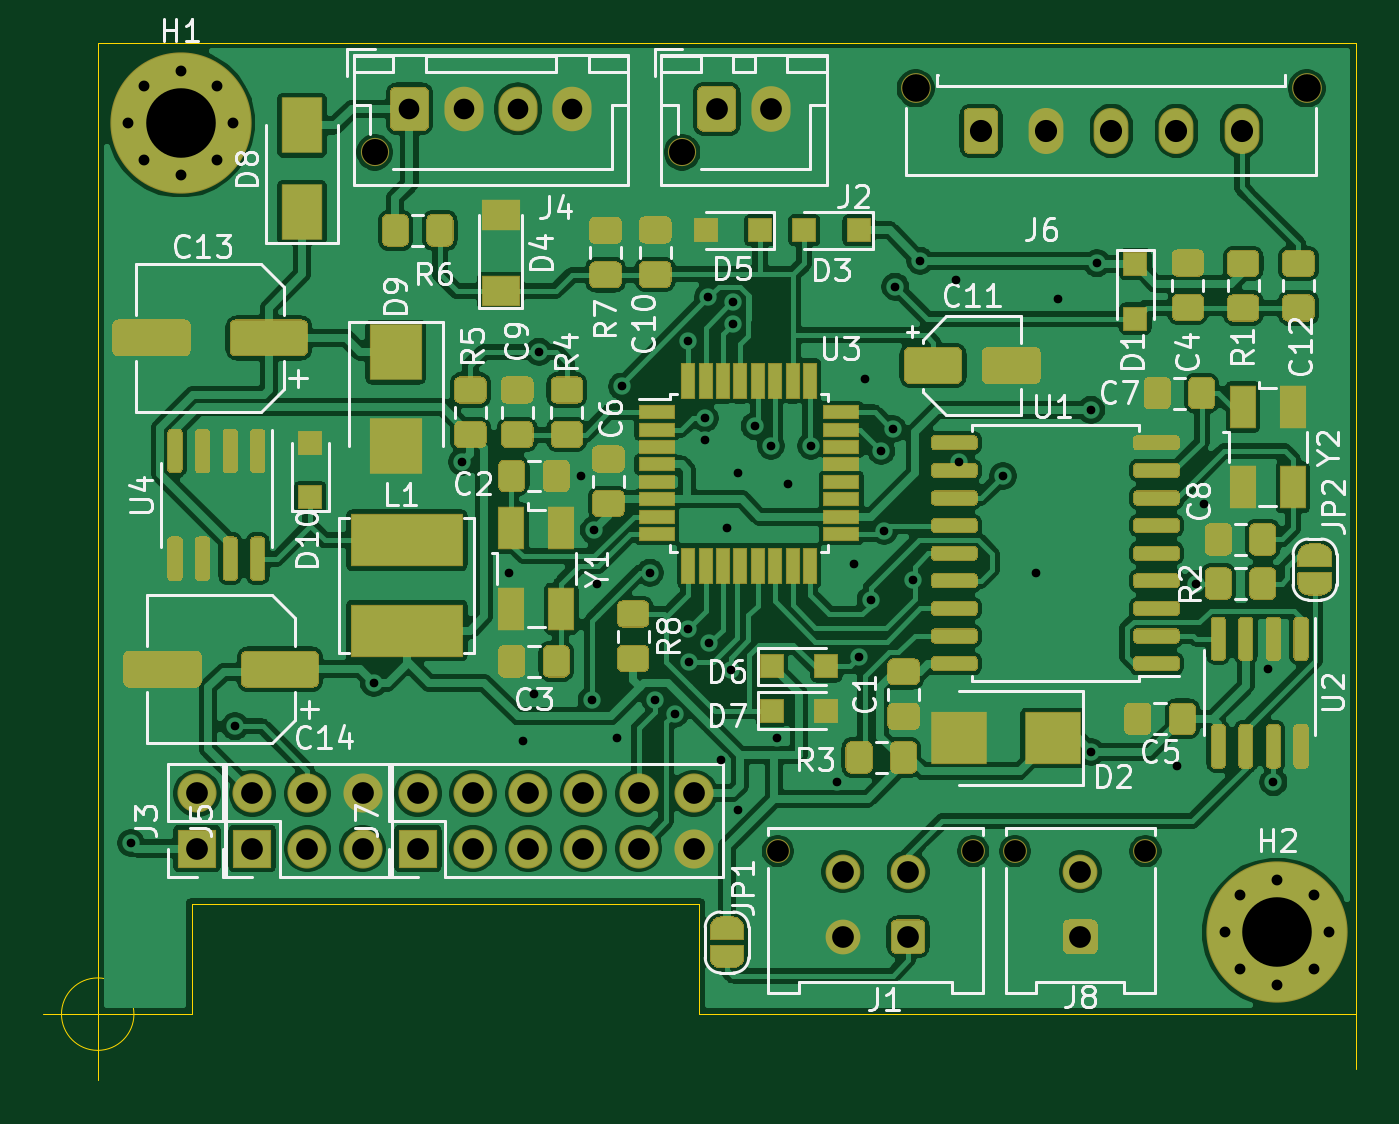
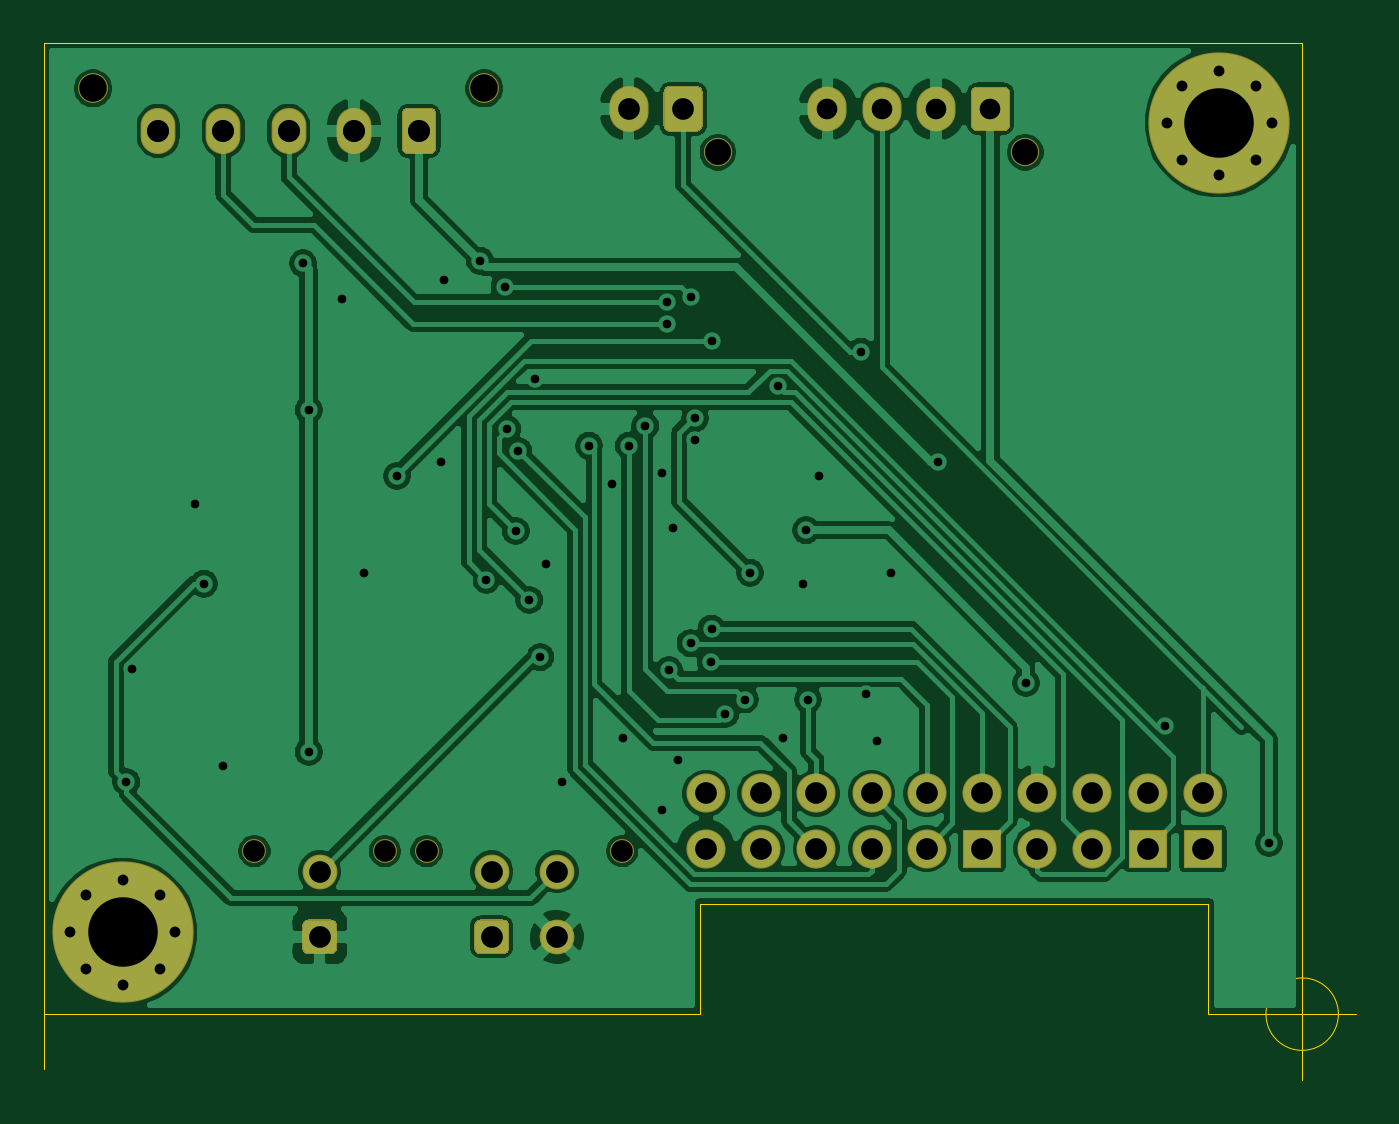
Circuit board: 10 layer files. Board 60.4 x 47.8 mm.
- bottom_copper: CAN_Display-B_Cu.gbr (130380 bytes)
- bottom_mask: CAN_Display-B_Mask.gbr (4198 bytes)
- paste: CAN_Display-B_Paste.gbr (474 bytes)
- bottom_silk: CAN_Display-B_SilkS.gbr (475 bytes)
- outline: CAN_Display-Edge_Cuts.gbr (1098 bytes)
- top_copper: CAN_Display-F_Cu.gbr (307387 bytes)
- top_mask: CAN_Display-F_Mask.gbr (43015 bytes)
- paste: CAN_Display-F_Paste.gbr (29702 bytes)
- top_silk: CAN_Display-F_SilkS.gbr (48156 bytes)
- drill: CAN_Display.drl (2302 bytes)

=== bottom_copper: CAN_Display-B_Cu.gbr (130380 bytes, source omitted) ===
=== bottom_mask: CAN_Display-B_Mask.gbr ===
%TF.GenerationSoftware,KiCad,Pcbnew,(5.1.6-0-10_14)*%
%TF.CreationDate,2021-05-10T19:53:14+02:00*%
%TF.ProjectId,CAN_Display,43414e5f-4469-4737-906c-61792e6b6963,rev?*%
%TF.SameCoordinates,Original*%
%TF.FileFunction,Soldermask,Bot*%
%TF.FilePolarity,Negative*%
%FSLAX46Y46*%
G04 Gerber Fmt 4.6, Leading zero omitted, Abs format (unit mm)*
G04 Created by KiCad (PCBNEW (5.1.6-0-10_14)) date 2021-05-10 19:53:14*
%MOMM*%
%LPD*%
G01*
G04 APERTURE LIST*
%ADD10O,1.800000X1.800000*%
%ADD11R,1.800000X1.800000*%
%ADD12C,1.300000*%
%ADD13O,1.800000X2.100000*%
%ADD14O,1.800000X2.050000*%
%ADD15O,1.600000X2.120000*%
%ADD16C,1.370000*%
%ADD17C,1.600000*%
%ADD18C,1.100000*%
%ADD19C,0.900000*%
%ADD20C,6.500000*%
G04 APERTURE END LIST*
D10*
%TO.C,J5*%
X139192000Y-111760000D03*
X139192000Y-114300000D03*
X136652000Y-111760000D03*
X136652000Y-114300000D03*
X134112000Y-111760000D03*
D11*
X134112000Y-114300000D03*
%TD*%
D12*
%TO.C,J2*%
X153888000Y-82264000D03*
D13*
X157988000Y-80264000D03*
G36*
G01*
X154588000Y-81049294D02*
X154588000Y-79478706D01*
G75*
G02*
X154852706Y-79214000I264706J0D01*
G01*
X156123294Y-79214000D01*
G75*
G02*
X156388000Y-79478706I0J-264706D01*
G01*
X156388000Y-81049294D01*
G75*
G02*
X156123294Y-81314000I-264706J0D01*
G01*
X154852706Y-81314000D01*
G75*
G02*
X154588000Y-81049294I0J264706D01*
G01*
G37*
%TD*%
D12*
%TO.C,J4*%
X139744000Y-82264000D03*
D14*
X148844000Y-80264000D03*
X146344000Y-80264000D03*
X143844000Y-80264000D03*
G36*
G01*
X140444000Y-81024294D02*
X140444000Y-79503706D01*
G75*
G02*
X140708706Y-79239000I264706J0D01*
G01*
X141979294Y-79239000D01*
G75*
G02*
X142244000Y-79503706I0J-264706D01*
G01*
X142244000Y-81024294D01*
G75*
G02*
X141979294Y-81289000I-264706J0D01*
G01*
X140708706Y-81289000D01*
G75*
G02*
X140444000Y-81024294I0J264706D01*
G01*
G37*
%TD*%
D10*
%TO.C,J3*%
X131572000Y-111760000D03*
D11*
X131572000Y-114300000D03*
%TD*%
D15*
%TO.C,J6*%
X179640000Y-81280000D03*
X176640000Y-81280000D03*
X173640000Y-81280000D03*
X170640000Y-81280000D03*
G36*
G01*
X166840000Y-82073333D02*
X166840000Y-80486667D01*
G75*
G02*
X167106667Y-80220000I266667J0D01*
G01*
X168173333Y-80220000D01*
G75*
G02*
X168440000Y-80486667I0J-266667D01*
G01*
X168440000Y-82073333D01*
G75*
G02*
X168173333Y-82340000I-266667J0D01*
G01*
X167106667Y-82340000D01*
G75*
G02*
X166840000Y-82073333I0J266667D01*
G01*
G37*
D16*
X182640000Y-79320000D03*
X164640000Y-79320000D03*
%TD*%
D10*
%TO.C,J7*%
X154432000Y-111760000D03*
X154432000Y-114300000D03*
X151892000Y-111760000D03*
X151892000Y-114300000D03*
X149352000Y-111760000D03*
X149352000Y-114300000D03*
X146812000Y-111760000D03*
X146812000Y-114300000D03*
X144272000Y-111760000D03*
X144272000Y-114300000D03*
X141732000Y-111760000D03*
D11*
X141732000Y-114300000D03*
%TD*%
D17*
%TO.C,J8*%
X172212000Y-115364000D03*
G36*
G01*
X173012000Y-117830667D02*
X173012000Y-118897333D01*
G75*
G02*
X172745333Y-119164000I-266667J0D01*
G01*
X171678667Y-119164000D01*
G75*
G02*
X171412000Y-118897333I0J266667D01*
G01*
X171412000Y-117830667D01*
G75*
G02*
X171678667Y-117564000I266667J0D01*
G01*
X172745333Y-117564000D01*
G75*
G02*
X173012000Y-117830667I0J-266667D01*
G01*
G37*
D18*
X169212000Y-114424000D03*
X175212000Y-114424000D03*
%TD*%
D19*
%TO.C,H2*%
X182972112Y-116459000D03*
X181275056Y-115756056D03*
X179578000Y-116459000D03*
X178875056Y-118156056D03*
X179578000Y-119853112D03*
X181275056Y-120556056D03*
X182972112Y-119853112D03*
X183675056Y-118156056D03*
D20*
X181275056Y-118156056D03*
%TD*%
D19*
%TO.C,H1*%
X132507056Y-79201944D03*
X130810000Y-78499000D03*
X129112944Y-79201944D03*
X128410000Y-80899000D03*
X129112944Y-82596056D03*
X130810000Y-83299000D03*
X132507056Y-82596056D03*
X133210000Y-80899000D03*
D20*
X130810000Y-80899000D03*
%TD*%
D17*
%TO.C,J1*%
X161290000Y-115364000D03*
X164290000Y-115364000D03*
X161290000Y-118364000D03*
G36*
G01*
X165090000Y-117830667D02*
X165090000Y-118897333D01*
G75*
G02*
X164823333Y-119164000I-266667J0D01*
G01*
X163756667Y-119164000D01*
G75*
G02*
X163490000Y-118897333I0J266667D01*
G01*
X163490000Y-117830667D01*
G75*
G02*
X163756667Y-117564000I266667J0D01*
G01*
X164823333Y-117564000D01*
G75*
G02*
X165090000Y-117830667I0J-266667D01*
G01*
G37*
D18*
X158290000Y-114424000D03*
X167290000Y-114424000D03*
%TD*%
M02*

=== paste: CAN_Display-B_Paste.gbr ===
%TF.GenerationSoftware,KiCad,Pcbnew,(5.1.6-0-10_14)*%
%TF.CreationDate,2021-05-10T19:53:14+02:00*%
%TF.ProjectId,CAN_Display,43414e5f-4469-4737-906c-61792e6b6963,rev?*%
%TF.SameCoordinates,Original*%
%TF.FileFunction,Paste,Bot*%
%TF.FilePolarity,Positive*%
%FSLAX46Y46*%
G04 Gerber Fmt 4.6, Leading zero omitted, Abs format (unit mm)*
G04 Created by KiCad (PCBNEW (5.1.6-0-10_14)) date 2021-05-10 19:53:14*
%MOMM*%
%LPD*%
G01*
G04 APERTURE LIST*
G04 APERTURE END LIST*
M02*

=== bottom_silk: CAN_Display-B_SilkS.gbr ===
%TF.GenerationSoftware,KiCad,Pcbnew,(5.1.6-0-10_14)*%
%TF.CreationDate,2021-05-10T19:53:14+02:00*%
%TF.ProjectId,CAN_Display,43414e5f-4469-4737-906c-61792e6b6963,rev?*%
%TF.SameCoordinates,Original*%
%TF.FileFunction,Legend,Bot*%
%TF.FilePolarity,Positive*%
%FSLAX46Y46*%
G04 Gerber Fmt 4.6, Leading zero omitted, Abs format (unit mm)*
G04 Created by KiCad (PCBNEW (5.1.6-0-10_14)) date 2021-05-10 19:53:14*
%MOMM*%
%LPD*%
G01*
G04 APERTURE LIST*
G04 APERTURE END LIST*
M02*

=== outline: CAN_Display-Edge_Cuts.gbr ===
%TF.GenerationSoftware,KiCad,Pcbnew,(5.1.6-0-10_14)*%
%TF.CreationDate,2021-05-10T19:53:14+02:00*%
%TF.ProjectId,CAN_Display,43414e5f-4469-4737-906c-61792e6b6963,rev?*%
%TF.SameCoordinates,Original*%
%TF.FileFunction,Profile,NP*%
%FSLAX46Y46*%
G04 Gerber Fmt 4.6, Leading zero omitted, Abs format (unit mm)*
G04 Created by KiCad (PCBNEW (5.1.6-0-10_14)) date 2021-05-10 19:53:14*
%MOMM*%
%LPD*%
G01*
G04 APERTURE LIST*
%TA.AperFunction,Profile*%
%ADD10C,0.050000*%
%TD*%
G04 APERTURE END LIST*
D10*
X131318000Y-116840000D02*
X154686000Y-116840000D01*
X128666666Y-121920000D02*
G75*
G03*
X128666666Y-121920000I-1666666J0D01*
G01*
X124500000Y-121920000D02*
X129500000Y-121920000D01*
X127000000Y-119420000D02*
X127000000Y-124420000D01*
X154686000Y-121920000D02*
X184912000Y-121920000D01*
X154686000Y-116840000D02*
X154686000Y-121920000D01*
X131318000Y-121920000D02*
X131318000Y-116840000D01*
X127000000Y-121920000D02*
X131318000Y-121920000D01*
X184912000Y-77216000D02*
X127000000Y-77216000D01*
X184912000Y-124460000D02*
X184912000Y-77216000D01*
X127000000Y-77216000D02*
X127000000Y-124968000D01*
M02*

=== top_copper: CAN_Display-F_Cu.gbr (307387 bytes, source omitted) ===
=== top_mask: CAN_Display-F_Mask.gbr (43015 bytes, source omitted) ===
=== paste: CAN_Display-F_Paste.gbr (29702 bytes, source omitted) ===
=== top_silk: CAN_Display-F_SilkS.gbr (48156 bytes, source omitted) ===
=== drill: CAN_Display.drl ===
M48
; DRILL file {KiCad (5.1.6-0-10_14)} date Monday, May 10, 2021 at 07:53:18 PM
; FORMAT={3:3/ absolute / metric / suppress leading zeros}
; #@! TF.CreationDate,2021-05-10T19:53:18+02:00
; #@! TF.GenerationSoftware,Kicad,Pcbnew,(5.1.6-0-10_14)
FMAT,2
METRIC,TZ
T1C0.400
T2C0.500
T3C0.950
T4C1.000
T5C1.020
T6C3.200
T7C1.000
T8C1.200
T9C1.270
%
G90
G05
T1
X128524Y-114046
X133315Y-108677
X139700Y-106680
X143759Y-96515
X145923Y-101600
X146558Y-109347
X147066Y-107188
X147320Y-91440
X149225Y-97155
X149733Y-107442
X149824Y-99659
X149987Y-102108
X150876Y-109220
X151130Y-93038
X152400Y-101600
X152654Y-107442
X153543Y-108113
X154178Y-90932
X154178Y-104177
X154213Y-105699
X154940Y-94504
X154940Y-95504
X155102Y-88935
X155145Y-104853
X155702Y-110236
X155956Y-99568
X156142Y-106104
X156210Y-89170
X156210Y-90170
X156464Y-97028
X156464Y-112522
X157226Y-94869
X157988Y-95758
X158242Y-109220
X158750Y-97536
X159822Y-95758
X161036Y-111252
X161798Y-101219
X162052Y-105500
X162306Y-92710
X162560Y-102870
X163063Y-96007
X163195Y-99695
X163576Y-94996
X163703Y-88445
X164533Y-101922
X164846Y-87249
X166497Y-88138
X166624Y-96520
X168656Y-97155
X170180Y-101600
X171196Y-89027
X172720Y-94107
X172720Y-109855
X172974Y-87376
X176657Y-110490
X177546Y-102108
X177927Y-98425
X180848Y-106045
X181102Y-111252
T2
X178875Y-118156
X179578Y-116459
X179578Y-119853
X181275Y-115756
X181275Y-120556
X182972Y-116459
X182972Y-119853
X183675Y-118156
X128410Y-80899
X129113Y-79202
X129113Y-82596
X130810Y-78499
X130810Y-83299
X132507Y-79202
X132507Y-82596
X133210Y-80899
T3
X141344Y-80264
X143844Y-80264
X146344Y-80264
X148844Y-80264
T4
X155488Y-80264
X157988Y-80264
X172212Y-115364
X172212Y-118364
X141732Y-111760
X141732Y-114300
X144272Y-111760
X144272Y-114300
X146812Y-111760
X146812Y-114300
X149352Y-111760
X149352Y-114300
X151892Y-111760
X151892Y-114300
X154432Y-111760
X154432Y-114300
X134112Y-111760
X134112Y-114300
X136652Y-111760
X136652Y-114300
X139192Y-111760
X139192Y-114300
X161290Y-115364
X161290Y-118364
X164290Y-115364
X164290Y-118364
X131572Y-111760
X131572Y-114300
T5
X167640Y-81280
X170640Y-81280
X173640Y-81280
X176640Y-81280
X179640Y-81280
T6
X181275Y-118156
X130810Y-80899
T7
X169212Y-114424
X175212Y-114424
X158290Y-114424
X167290Y-114424
T8
X153888Y-82264
X139744Y-82264
T9
X164640Y-79320
X182640Y-79320
T0
M30

